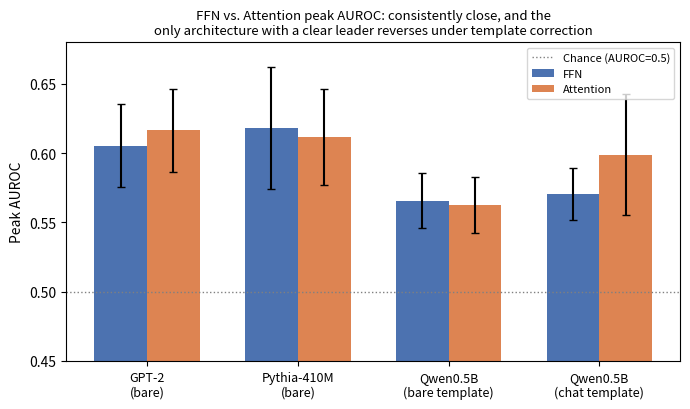

Recreate this plot in Python. (Note: this script raises an exception after producing the figure.)
"""
Generates figures/ffn-attn-comparison.pdf for the paper.
All numbers are copied directly from already-published results
(see results/cross_arch_component_probe_*.json and the paper text,
Sections 3.2-3.3) -- this script performs no new computation, only
visualization of already-reported numbers.
"""
import matplotlib
matplotlib.use("Agg")
import matplotlib.pyplot as plt
import numpy as np

conditions = ["GPT-2\n(bare)", "Pythia-410M\n(bare)", "Qwen0.5B\n(bare template)", "Qwen0.5B\n(chat template)"]
ffn = [0.6053, 0.6181, 0.5657, 0.5704]
attn = [0.6165, 0.6115, 0.5625, 0.5988]
ffn_err = [0.03, 0.0442, 0.02, 0.0186]
attn_err = [0.03, 0.0345, 0.02, 0.0438]

x = np.arange(len(conditions))
width = 0.35

fig, ax = plt.subplots(figsize=(7, 4.2))
ax.bar(x - width/2, ffn, width, yerr=ffn_err, capsize=3, label="FFN", color="#4C72B0")
ax.bar(x + width/2, attn, width, yerr=attn_err, capsize=3, label="Attention", color="#DD8452")
ax.axhline(0.5, color="gray", linestyle=":", linewidth=1, label="Chance (AUROC=0.5)")
ax.set_ylabel("Peak AUROC")
ax.set_ylim(0.45, 0.68)
ax.set_xticks(x)
ax.set_xticklabels(conditions, fontsize=9)
ax.legend(loc="upper right", fontsize=8, ncol=1)
ax.set_title("FFN vs. Attention peak AUROC: consistently close, and the\nonly architecture with a clear leader reverses under template correction", fontsize=9.5)
fig.tight_layout()
fig.savefig("../draft/latex/figures/ffn-attn-comparison.pdf")
print("Saved.")
